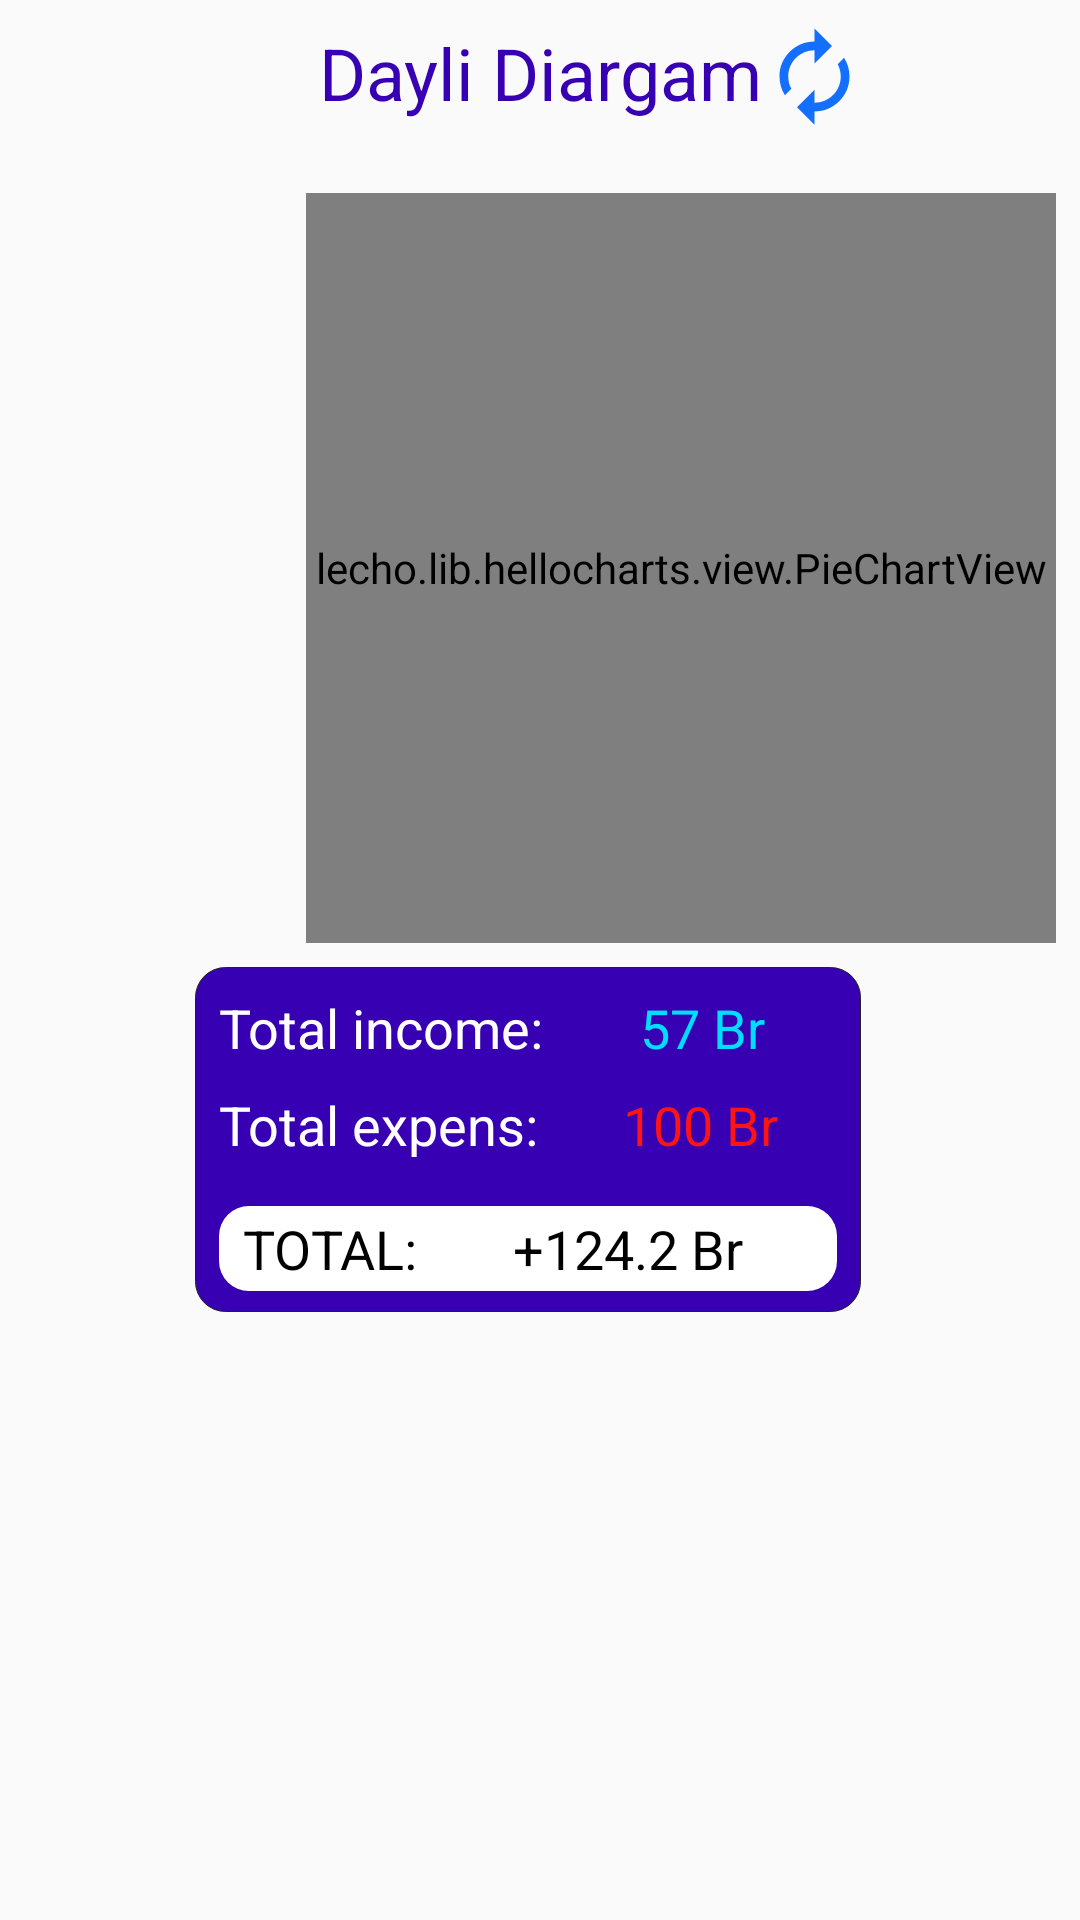

Here is an Android app screen rendered from its layout file. Give the layout XML and the strings, colors and styles it references.
<!-- AndroidManifest.xml: application theme AppTheme -->
<!-- res/layout/fragment_home.xml -->
<?xml version="1.0" encoding="utf-8"?>
<androidx.constraintlayout.widget.ConstraintLayout xmlns:android="http://schemas.android.com/apk/res/android"
    xmlns:app="http://schemas.android.com/apk/res-auto"
    xmlns:tools="http://schemas.android.com/tools"
    android:layout_width="match_parent"
    android:layout_height="match_parent">

    <androidx.constraintlayout.widget.ConstraintLayout
        android:id="@+id/constraintLayout2"
        android:layout_width="222dp"
        android:layout_height="115dp"
        android:layout_marginTop="8dp"
        android:background="@drawable/total_back"
        app:layout_constraintBottom_toBottomOf="parent"
        app:layout_constraintEnd_toEndOf="@+id/charterHome"
        app:layout_constraintStart_toStartOf="parent"
        app:layout_constraintTop_toBottomOf="@+id/charterHome"
        app:layout_constraintVertical_bias="0.0">

        <androidx.constraintlayout.widget.ConstraintLayout
            android:layout_width="0dp"
            android:layout_height="wrap_content"
            android:layout_marginStart="8dp"
            android:layout_marginLeft="8dp"
            android:layout_marginTop="16dp"
            android:layout_marginEnd="8dp"
            android:layout_marginRight="8dp"
            android:layout_marginBottom="8dp"
            android:background="@drawable/total_sum_back"
            app:layout_constraintBottom_toBottomOf="parent"
            app:layout_constraintEnd_toEndOf="parent"
            app:layout_constraintStart_toStartOf="parent"
            app:layout_constraintTop_toBottomOf="@+id/textView6">

            <TextView
                android:id="@+id/tvTotalSum"
                android:layout_width="wrap_content"
                android:layout_height="wrap_content"
                android:layout_marginStart="8dp"
                android:layout_marginLeft="8dp"
                android:layout_marginEnd="8dp"
                android:layout_marginRight="8dp"
                android:text="+124.2 Br"
                android:textColor="@android:color/black"
                android:textSize="18sp"
                app:layout_constraintBaseline_toBaselineOf="@+id/tv10"
                app:layout_constraintEnd_toEndOf="parent"
                app:layout_constraintStart_toEndOf="@+id/tv10" />

            <TextView
                android:id="@+id/tv10"
                android:layout_width="wrap_content"
                android:layout_height="wrap_content"
                android:layout_marginStart="8dp"
                android:layout_marginLeft="8dp"
                android:layout_marginTop="2dp"
                android:layout_marginBottom="2dp"
                android:text="@string/totalHome"
                android:textAppearance="@style/TextAppearance.AppCompat.Body1"
                android:textColor="@android:color/black"
                android:textSize="18sp"
                app:layout_constraintBottom_toBottomOf="parent"
                app:layout_constraintStart_toStartOf="parent"
                app:layout_constraintTop_toTopOf="parent" />
        </androidx.constraintlayout.widget.ConstraintLayout>

        <TextView
            android:id="@+id/textView6"
            android:layout_width="wrap_content"
            android:layout_height="wrap_content"
            android:layout_marginTop="8dp"
            android:text="@string/total_expens"
            android:textAppearance="@style/TextAppearance.AppCompat.Body1"
            android:textColor="@android:color/background_light"
            android:textSize="18sp"
            app:layout_constraintStart_toStartOf="@+id/textView7"
            app:layout_constraintTop_toBottomOf="@+id/textView7" />

        <TextView
            android:id="@+id/textView7"
            android:layout_width="wrap_content"
            android:layout_height="wrap_content"
            android:layout_marginStart="8dp"
            android:layout_marginLeft="8dp"
            android:layout_marginTop="8dp"
            android:text="@string/total_income"
            android:textColor="@android:color/background_light"
            android:textSize="18sp"
            app:layout_constraintStart_toStartOf="parent"
            app:layout_constraintTop_toTopOf="parent" />

        <TextView
            android:id="@+id/tvTotalExp"
            android:layout_width="wrap_content"
            android:layout_height="wrap_content"
            android:layout_marginStart="8dp"
            android:layout_marginLeft="8dp"
            android:layout_marginEnd="8dp"
            android:layout_marginRight="8dp"
            android:text="100 Br"
            android:textColor="#FF1414"
            android:textSize="18sp"
            app:layout_constraintBaseline_toBaselineOf="@+id/textView6"
            app:layout_constraintEnd_toEndOf="parent"
            app:layout_constraintStart_toEndOf="@+id/textView6" />

        <TextView
            android:id="@+id/tvTotalIncome"
            android:layout_width="wrap_content"
            android:layout_height="wrap_content"
            android:layout_marginStart="8dp"
            android:layout_marginLeft="8dp"
            android:layout_marginEnd="8dp"
            android:layout_marginRight="8dp"
            android:text="57 Br"
            android:textColor="@android:color/holo_blue_bright"
            android:textSize="18sp"
            app:layout_constraintBaseline_toBaselineOf="@+id/textView7"
            app:layout_constraintEnd_toEndOf="parent"
            app:layout_constraintStart_toEndOf="@+id/textView7" />

    </androidx.constraintlayout.widget.ConstraintLayout>

    <ListView
        android:id="@+id/lvCategories"
        android:layout_width="56dp"
        android:layout_height="0dp"
        android:layout_marginStart="28dp"
        android:layout_marginLeft="28dp"
        app:layout_constraintBottom_toBottomOf="@+id/charterHome"
        app:layout_constraintStart_toStartOf="parent"
        app:layout_constraintTop_toTopOf="@+id/charterHome"
        app:layout_constraintVertical_bias="1.0">

    </ListView>

    <lecho.lib.hellocharts.view.PieChartView
        android:id="@+id/charterHome"
        android:layout_width="250dp"
        android:layout_height="250dp"
        android:layout_marginTop="24dp"
        android:layout_marginEnd="8dp"
        android:layout_marginRight="8dp"
        app:layout_constraintEnd_toEndOf="parent"
        app:layout_constraintHorizontal_bias="1.0"
        app:layout_constraintStart_toEndOf="@+id/lvCategories"
        app:layout_constraintTop_toBottomOf="@+id/tvDailyDiagram"
        tools:ignore="MissingConstraints,MissingPrefix" />

    <TextView
        android:id="@+id/tvDailyDiagram"
        android:layout_width="wrap_content"
        android:layout_height="wrap_content"
        android:layout_marginTop="8dp"
        android:text="@string/daily_diargam"
        android:textColor="@color/design_default_color_primary_dark"
        android:textSize="24sp"
        app:layout_constraintEnd_toEndOf="parent"
        app:layout_constraintStart_toStartOf="parent"
        app:layout_constraintTop_toTopOf="parent" />

    <ImageButton
        android:id="@+id/imgbtnSwitchDiagramm"
        android:layout_width="60dp"
        android:layout_height="60dp"
        android:background="#00FFFFFF"
        app:layout_constraintBottom_toBottomOf="@+id/charterHome"
        app:layout_constraintEnd_toEndOf="parent"
        app:layout_constraintStart_toStartOf="@+id/charterHome"
        app:layout_constraintTop_toBottomOf="@+id/tvDailyDiagram"
        app:layout_constraintVertical_bias="0.51" />

    <ImageView
        android:id="@+id/ivSwitchDiagram"
        android:layout_width="35dp"
        android:layout_height="35dp"
        app:layout_constraintBottom_toBottomOf="@+id/tvDailyDiagram"
        app:layout_constraintEnd_toEndOf="parent"
        app:layout_constraintHorizontal_bias="0.0"
        app:layout_constraintStart_toEndOf="@+id/tvDailyDiagram"
        app:layout_constraintTop_toTopOf="@+id/tvDailyDiagram"
        app:layout_constraintVertical_bias="0.0"
        app:srcCompat="@drawable/ic_autorenew_black_24dp" />

</androidx.constraintlayout.widget.ConstraintLayout>
<!-- resources referenced by this layout -->
<resources>
  <!-- drawable ic_autorenew_black_24dp (drawable) -->
  <vector android:height="24dp" android:tint="#146FFF"
      android:viewportHeight="24.0" android:viewportWidth="24.0"
      android:width="24dp" xmlns:android="http://schemas.android.com/apk/res/android">
      <path android:fillColor="#FF000000" android:pathData="M12,6v3l4,-4 -4,-4v3c-4.42,0 -8,3.58 -8,8 0,1.57 0.46,3.03 1.24,4.26L6.7,14.8c-0.45,-0.83 -0.7,-1.79 -0.7,-2.8 0,-3.31 2.69,-6 6,-6zM18.76,7.74L17.3,9.2c0.44,0.84 0.7,1.79 0.7,2.8 0,3.31 -2.69,6 -6,6v-3l-4,4 4,4v-3c4.42,0 8,-3.58 8,-8 0,-1.57 -0.46,-3.03 -1.24,-4.26z"/>
  </vector>
  <!-- drawable total_back (drawable) -->
  <?xml version="1.0" encoding="utf-8"?>
  <shape xmlns:android="http://schemas.android.com/apk/res/android">
      <solid android:color="@color/design_default_color_primary_dark" />
      
      <stroke
          android:width="0.1dp"
          android:color= "#212121"/>
      
      <corners android:radius="10dp" />
  </shape>
  <!-- drawable total_sum_back (drawable) -->
  <?xml version="1.0" encoding="utf-8"?>
  <shape xmlns:android="http://schemas.android.com/apk/res/android">
      <solid android:color= "#FFFFFF"/>
      
      
      <corners android:radius="10dp" />
  </shape>
  <string name="daily_diargam">Dayli Diargam</string>
  <string name="totalHome">TOTAL:</string>
  <string name="total_expens">Total expens:</string>
  <string name="total_income">Total income:</string>
  <style name="AppTheme" parent="Theme.AppCompat.DayNight">
          
          <item name="colorPrimaryDark">#222222</item>
          <item name="colorAccent">#2979FF</item>
          <item name="colorPrimary">#E8EAF6</item>
  
          <item name="android:actionBarStyle">@style/MyActionBar</item>
  
          <item name="android:windowActionBarOverlay">true</item>
          
          <item name="actionBarStyle">@style/ThemeActionBar</item>
          <item name="windowActionBarOverlay">true</item>
      </style>
  <style name="MyActionBar" parent="@style/Theme.AppCompat.DayNight">
          <item name="android:titleTextStyle">@style/TitleBarTextColor</item>
          <item name="android:background">#FFFF</item>
      </style>
  <style name="ThemeActionBar" parent="Widget.AppCompat.Light.ActionBar.Solid">
          <item name="android:background">@null</item>
          
          <item name="background">@null</item>
      </style>
  <style name="TitleBarTextColor" parent="@style/TextAppearance.AppCompat.Widget.ActionBar.Title">
          <item name="android:textColor">#D2D3</item>
      </style>
</resources>
